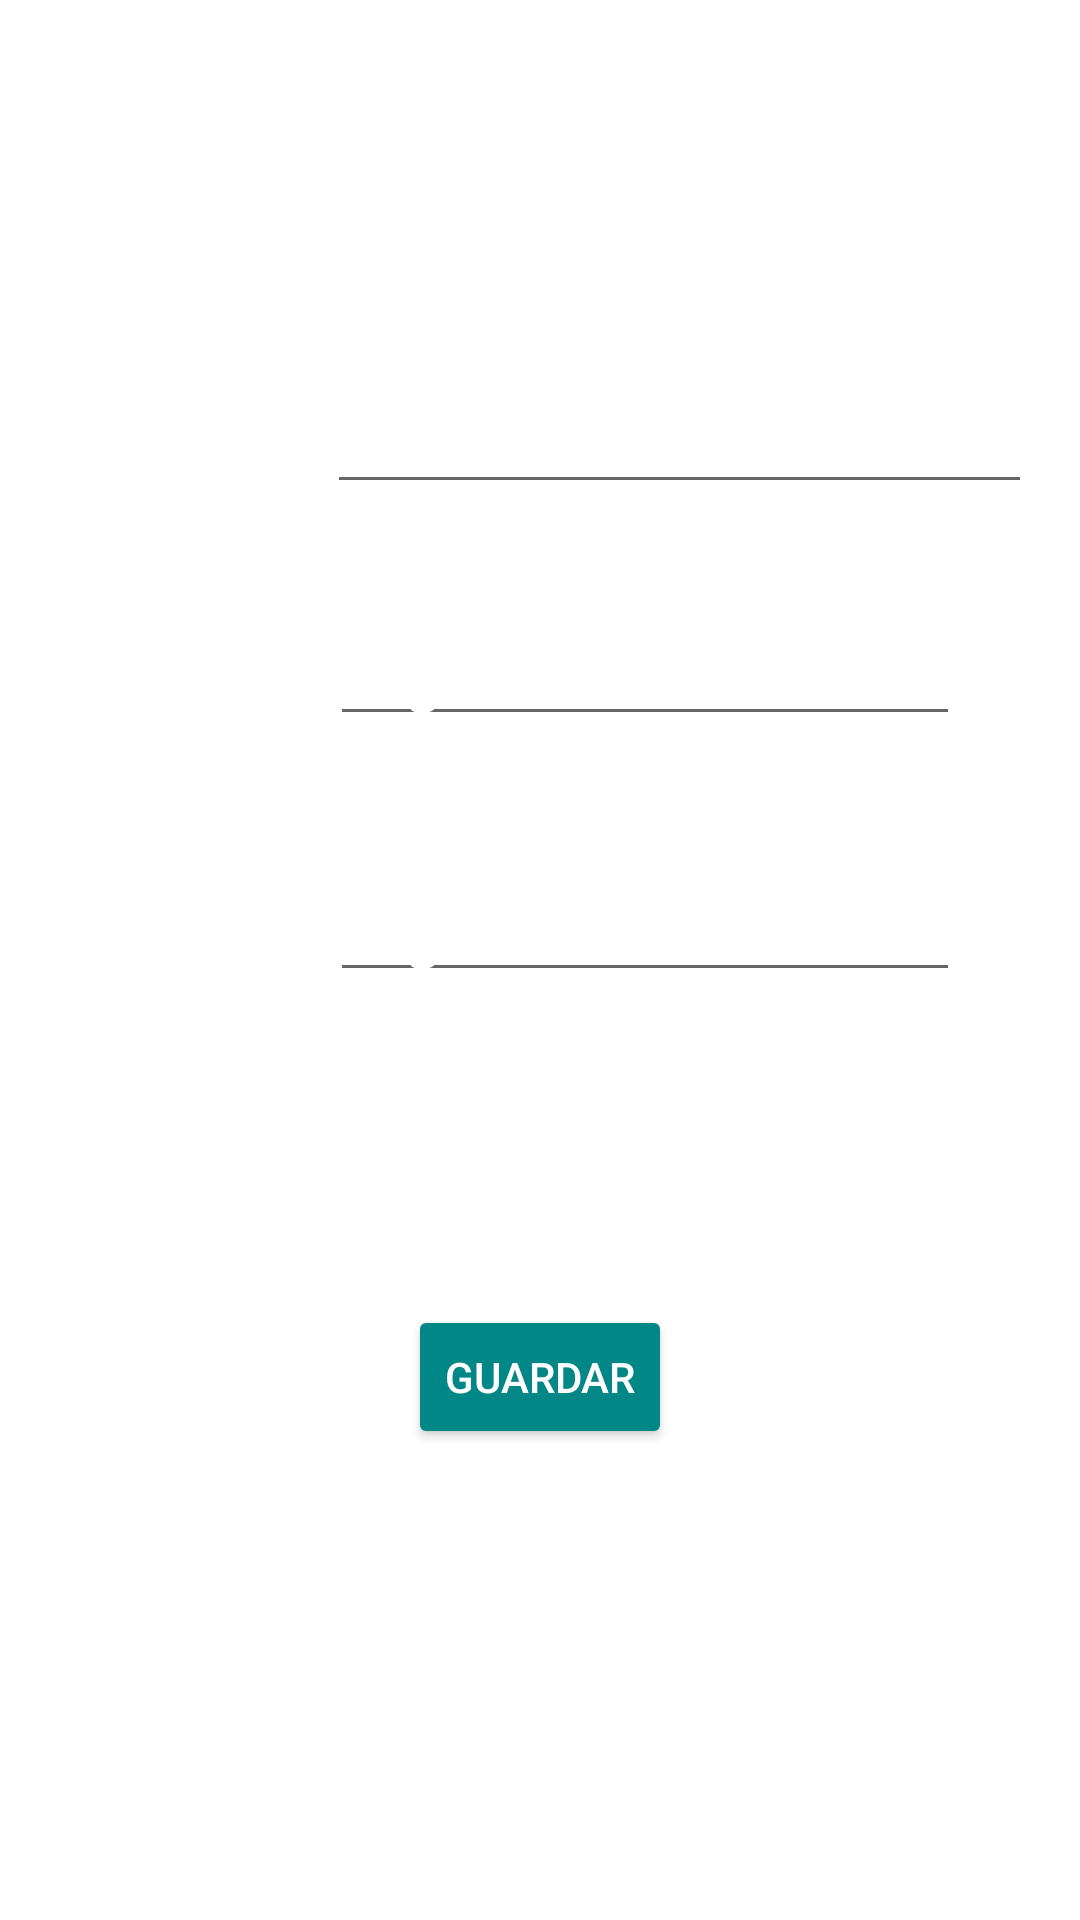

Write the Android layout XML for this screen, with the resource values it uses.
<!-- AndroidManifest.xml: application theme Theme.PDM_2021_III_P2_LABORATORIO2 -->
<!-- res/layout/activity_alumno.xml -->
<?xml version="1.0" encoding="utf-8"?>
<androidx.constraintlayout.widget.ConstraintLayout xmlns:android="http://schemas.android.com/apk/res/android"
    xmlns:app="http://schemas.android.com/apk/res-auto"
    xmlns:tools="http://schemas.android.com/tools"
    android:layout_width="match_parent"
    android:layout_height="match_parent"
    android:background="@drawable/fondo_1"
    tools:context=".AlumnoActivity">

    <TextView
        android:id="@+id/txvTitulo"
        android:layout_width="0dp"
        android:layout_height="0dp"
        android:fontFamily="monospace"
        android:text="Registro del Alumno"
        android:textAlignment="center"
        android:textAllCaps="false"
        android:textColor="#FFFFFF"
        android:textColorHighlight="#FFFFFF"
        android:textColorHint="#FFFFFF"
        android:textColorLink="#FFFFFF"
        android:textSize="25dp"
        android:textStyle="bold|italic"
        app:layout_constraintBottom_toBottomOf="@+id/btnRegresar"
        app:layout_constraintEnd_toEndOf="parent"
        app:layout_constraintStart_toStartOf="parent"
        app:layout_constraintTop_toTopOf="parent" />

    <TextView
        android:id="@+id/txvCuenta"
        android:layout_width="wrap_content"
        android:layout_height="wrap_content"
        android:layout_marginStart="16dp"
        android:fontFamily="monospace"
        android:text="N° Cuenta: "
        android:textColor="#FFFFFF"
        android:textColorHighlight="#FFFFFF"
        android:textColorHint="#FFFFFF"
        android:textColorLink="#FFFFFF"
        android:textSize="20sp"
        android:textStyle="bold"
        app:layout_constraintBottom_toBottomOf="@+id/txtNumCuenta"
        app:layout_constraintStart_toStartOf="parent"
        app:layout_constraintTop_toTopOf="@+id/txtNumCuenta"
        app:layout_constraintVertical_bias="1.0" />

    <TextView
        android:id="@+id/txvNombre"
        android:layout_width="wrap_content"
        android:layout_height="wrap_content"
        android:layout_marginStart="16dp"
        android:layout_marginTop="48dp"
        android:fontFamily="monospace"
        android:text="Nombre:"
        android:textColor="#FFFFFF"
        android:textColorHighlight="#FFFFFF"
        android:textColorHint="#FFFFFF"
        android:textColorLink="#FFFFFF"
        android:textSize="20sp"
        android:textStyle="bold"
        app:layout_constraintStart_toStartOf="parent"
        app:layout_constraintTop_toBottomOf="@+id/txvCuenta" />

    <TextView
        android:id="@+id/txvCorreo"
        android:layout_width="wrap_content"
        android:layout_height="wrap_content"
        android:layout_marginStart="16dp"
        android:layout_marginTop="60dp"
        android:fontFamily="monospace"
        android:text="Correo:"
        android:textColor="#FFFFFF"
        android:textColorHighlight="#FFFFFF"
        android:textColorHint="#FFFFFF"
        android:textColorLink="#FFFFFF"
        android:textSize="20sp"
        android:textStyle="bold"
        app:layout_constraintStart_toStartOf="parent"
        app:layout_constraintTop_toBottomOf="@+id/txvNombre" />

    <EditText
        android:id="@+id/txtNumCuenta"
        android:layout_width="235dp"
        android:layout_height="44dp"
        android:layout_marginTop="124dp"
        android:layout_marginEnd="16dp"
        android:ems="10"
        android:fontFamily="monospace"
        android:hint="Ingrese numero cuenta"
        android:inputType="number"
        android:textColor="#FFFFFF"
        android:textColorHighlight="#FFFFFF"
        android:textColorHint="#FFFFFF"
        android:textColorLink="#FFFFFF"
        android:textStyle="bold"
        app:layout_constraintEnd_toEndOf="parent"
        app:layout_constraintTop_toTopOf="parent" />

    <EditText
        android:id="@+id/txtNombre"
        android:layout_width="wrap_content"
        android:layout_height="wrap_content"
        android:layout_marginTop="36dp"
        android:layout_marginEnd="40dp"
        android:ems="10"
        android:fontFamily="monospace"
        android:hint="Ingrese nombre"
        android:inputType="textPersonName"
        android:textColor="#FFFFFF"
        android:textColorHighlight="#FFFFFF"
        android:textColorHint="#FFFFFF"
        android:textColorLink="#FFFFFF"
        android:textStyle="bold"
        app:layout_constraintEnd_toEndOf="parent"
        app:layout_constraintTop_toBottomOf="@+id/txtNumCuenta" />

    <EditText
        android:id="@+id/txtCorreo"
        android:layout_width="wrap_content"
        android:layout_height="wrap_content"
        android:layout_marginTop="44dp"
        android:layout_marginEnd="40dp"
        android:ems="10"
        android:fontFamily="monospace"
        android:hint="Ingrese correo"
        android:inputType="textEmailAddress"
        android:textColor="#FFFFFF"
        android:textColorHighlight="#FFFFFF"
        android:textColorHint="#FFFFFF"
        android:textColorLink="#FFFFFF"
        android:textStyle="bold"
        app:layout_constraintEnd_toEndOf="parent"
        app:layout_constraintTop_toBottomOf="@+id/txtNombre" />

    <Button
        android:id="@+id/btnGuardar"
        android:layout_width="wrap_content"
        android:layout_height="wrap_content"
        android:layout_marginTop="256dp"
        android:backgroundTint="@color/design_default_color_secondary_variant"
        android:text="Guardar"
        android:textColor="#FFFFFF"
        app:icon="?attr/actionModePasteDrawable"
        app:iconTint="#FFFFFF"
        app:layout_constraintBottom_toBottomOf="parent"
        app:layout_constraintEnd_toEndOf="parent"
        app:layout_constraintStart_toStartOf="parent"
        app:layout_constraintTop_toBottomOf="@+id/txtNumCuenta"
        app:layout_constraintVertical_bias="0.065" />

    <Button
        android:id="@+id/btnRegresar"
        android:layout_width="84dp"
        android:layout_height="38dp"
        android:background="#00EF5350"
        android:backgroundTint="#00FFFFFF"
        android:textColor="#FFFFFF"
        android:textStyle="bold|italic"
        app:icon="?attr/actionModeCloseDrawable"
        app:iconTint="#FFFFFF"
        app:layout_constraintStart_toStartOf="@+id/txvTitulo"
        app:layout_constraintTop_toTopOf="parent" />


</androidx.constraintlayout.widget.ConstraintLayout>
<!-- resources referenced by this layout -->
<resources>
  <style name="Theme.PDM_2021_III_P2_LABORATORIO2" parent="Theme.MaterialComponents.DayNight.DarkActionBar">
          
          <item name="colorPrimary">@color/purple_500</item>
          <item name="colorPrimaryVariant">@color/purple_700</item>
          <item name="colorOnPrimary">@color/white</item>
          
          <item name="colorSecondary">@color/teal_200</item>
          <item name="colorSecondaryVariant">@color/teal_700</item>
          <item name="colorOnSecondary">@color/black</item>
          
          <item name="android:statusBarColor" tools:targetApi="l">?attr/colorPrimaryVariant</item>
          
      </style>
  <!-- not gathered from this repository: default colours our renderer supplied (Android Studio template values) -->
  <color name="purple_500">#FF6200EE</color>
  <color name="purple_700">#FF3700B3</color>
  <color name="teal_200">#FF03DAC5</color>
  <color name="teal_700">#FF018786</color>
  <color name="black">#FF000000</color>
  <color name="white">#FFFFFFFF</color>
</resources>
